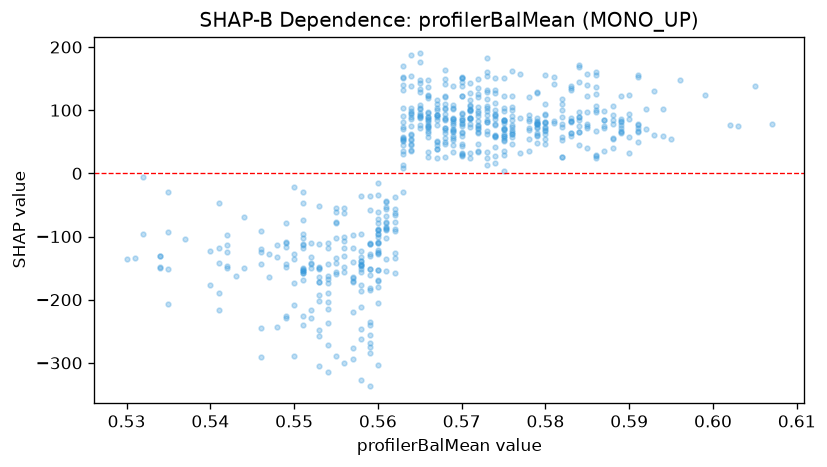

The file beside this chart, header and first rows:
feature_value, shap_value
0.568, 72.11
0.574, 57.23
0.585, 71.63
0.589, 81.01
0.578, 92.85
0.578, 72.27
0.58, 72.2
0.57, 46.81
0.572, 76.22
0.566, 26.42
0.575, 83.83
0.574, 94.1
0.574, 17.02
0.574, 150.7
0.588, 84.81
0.588, 78.01
0.567, 38.78
0.569, 76.19
0.57, 83.72
0.578, 54.38
0.584, 88.84
0.594, 58.65
0.588, 56.56
0.585, 97.65
0.585, 75.61
0.583, 59.67
0.58, 92.86
0.58, 54.52
0.575, 34.94
0.581, 141.7
0.57, 64.93
0.568, 49.06
0.568, 55.51
0.575, 53.57
0.58, 73.65
0.58, 110.2
0.568, 149.4
0.562, -157.3
0.565, 90.59
0.567, 23.92
0.57, 29.25
0.57, 27.89
0.569, 104.1
0.569, 79.01
0.562, -133.5
0.56, -96.56
0.561, -43.29
0.567, 76.72
0.585, 77.35
0.585, 139.3
0.586, 135.9
0.576, 67.95
0.575, 79.32
0.575, 59.27
0.567, 88.42
0.567, 92.5
0.574, 59.18
0.574, 26.72
0.57, 121.7
0.561, -87.78
... 562 more rows
